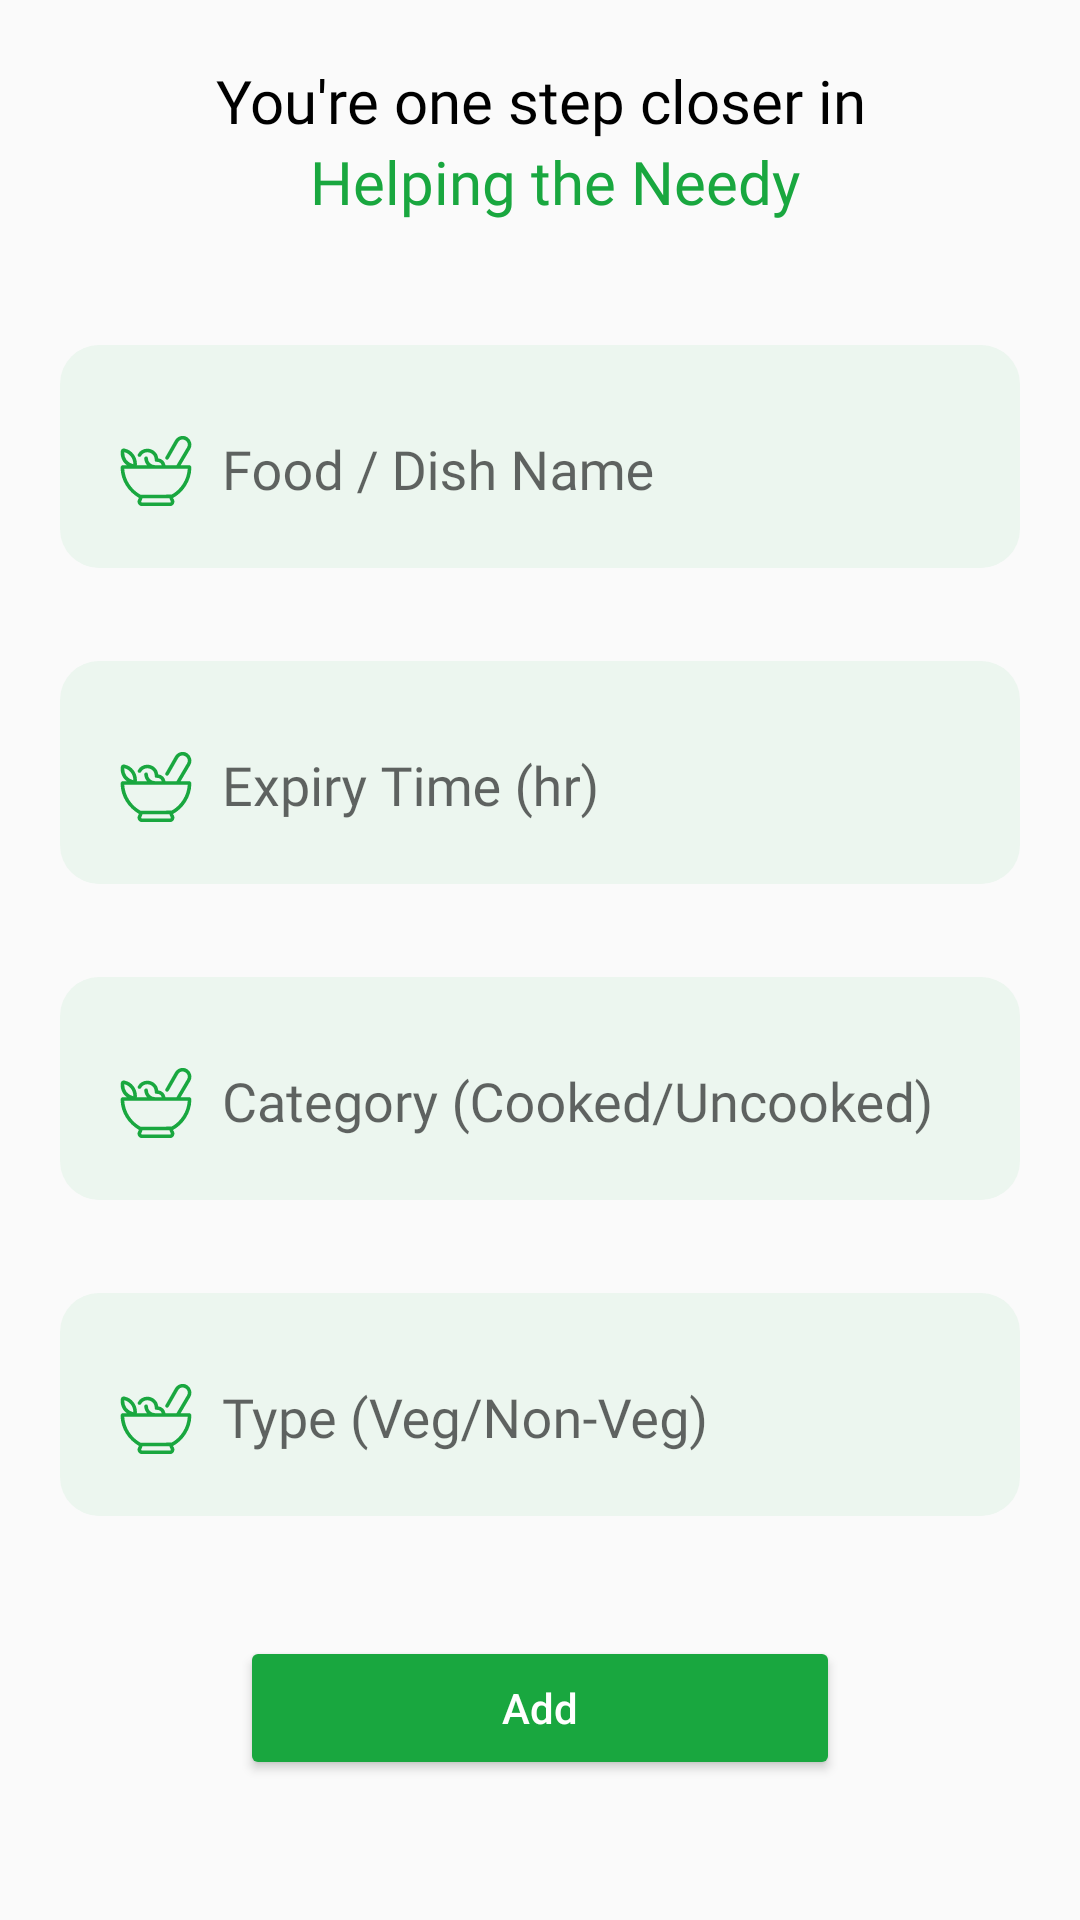

This screen was rendered from an Android layout file. Write that file and the resources it references.
<!-- AndroidManifest.xml: application theme Theme.FoodBankSurplus -->
<!-- res/layout/fragment_add_new_food.xml -->
<?xml version="1.0" encoding="utf-8"?>
<RelativeLayout xmlns:android="http://schemas.android.com/apk/res/android"
    android:layout_width="match_parent"
    android:layout_height="match_parent">

    <LinearLayout
        android:id="@+id/topLinerLayout"
        android:layout_width="match_parent"
        android:layout_height="wrap_content"
        android:layout_marginTop="20dp"
        android:gravity="center_horizontal"
        android:orientation="vertical">

        <TextView
            android:layout_width="wrap_content"
            android:layout_height="wrap_content"
            android:fontFamily="@font/poppins_semibold"
            android:gravity="center"
            android:text="You're one step closer in"
            android:textColor="@color/black"
            android:textSize="20dp" />

        <TextView
            android:layout_width="wrap_content"
            android:layout_height="wrap_content"
            android:layout_marginLeft="5dp"
            android:fontFamily="@font/poppins_semibold"
            android:gravity="center"
            android:text="Helping the Needy"
            android:textColor="@color/green"
            android:textSize="20dp" />

    </LinearLayout>


    <LinearLayout
        android:id="@+id/secondLinerLayout"
        android:layout_width="match_parent"
        android:layout_height="wrap_content"
        android:layout_below="@id/topLinerLayout"
        android:layout_marginTop="30dp"
        android:orientation="vertical">

        <com.google.android.material.textfield.TextInputLayout
            android:id="@+id/text_input_layout1"
            android:layout_width="match_parent"
            android:layout_height="wrap_content"
            android:layout_marginLeft="20dp"
            android:layout_marginRight="20dp"
            android:layout_marginBottom="20dp">

            <com.google.android.material.textfield.TextInputEditText
                android:id="@+id/etDishName"
                android:layout_width="match_parent"
                android:layout_height="wrap_content"
                android:background="@drawable/splash_button"
                android:drawableLeft="@drawable/food_svg1"
                android:drawablePadding="10dp"
                android:fontFamily="@font/poppins_medium"
                android:hint="Food / Dish Name"
                android:paddingLeft="20dp"
                android:paddingTop="30dp"
                android:paddingRight="20dp"
                android:paddingBottom="20dp" />

        </com.google.android.material.textfield.TextInputLayout>

        <com.google.android.material.textfield.TextInputLayout
            android:id="@+id/text_input_layout2"
            android:layout_width="match_parent"
            android:layout_height="wrap_content"
            android:layout_marginLeft="20dp"
            android:layout_marginRight="20dp"
            android:layout_marginBottom="20dp">

            <com.google.android.material.textfield.TextInputEditText
                android:id="@+id/etExpiryTime"
                android:layout_width="match_parent"
                android:layout_height="wrap_content"
                android:background="@drawable/splash_button"
                android:drawableLeft="@drawable/food_svg1"
                android:drawablePadding="10dp"
                android:fontFamily="@font/poppins_medium"
                android:hint="Expiry Time (hr)"
                android:paddingLeft="20dp"
                android:paddingTop="30dp"
                android:paddingRight="20dp"
                android:paddingBottom="20dp" />

        </com.google.android.material.textfield.TextInputLayout>

        <com.google.android.material.textfield.TextInputLayout
            android:layout_width="match_parent"
            android:layout_height="wrap_content"
            android:layout_marginLeft="20dp"
            android:layout_marginRight="20dp"
            android:layout_marginBottom="20dp">

            <com.google.android.material.textfield.TextInputEditText
                android:id="@+id/etCategory"
                android:layout_width="match_parent"
                android:layout_height="wrap_content"
                android:background="@drawable/splash_button"
                android:drawableLeft="@drawable/food_svg1"
                android:drawablePadding="10dp"
                android:fontFamily="@font/poppins_medium"
                android:hint="Category (Cooked/Uncooked)"
                android:paddingLeft="20dp"
                android:paddingTop="30dp"
                android:paddingRight="20dp"
                android:paddingBottom="20dp" />

        </com.google.android.material.textfield.TextInputLayout>

        <com.google.android.material.textfield.TextInputLayout
            android:layout_width="match_parent"
            android:layout_height="wrap_content"
            android:layout_marginLeft="20dp"
            android:layout_marginRight="20dp"
            android:layout_marginBottom="20dp">

            <com.google.android.material.textfield.TextInputEditText
                android:id="@+id/etType"
                android:layout_width="match_parent"
                android:layout_height="wrap_content"
                android:background="@drawable/splash_button"
                android:drawableLeft="@drawable/food_svg1"
                android:drawablePadding="10dp"
                android:fontFamily="@font/poppins_medium"
                android:hint="Type (Veg/Non-Veg)"
                android:paddingLeft="20dp"
                android:paddingTop="30dp"
                android:paddingRight="20dp"
                android:paddingBottom="20dp" />

        </com.google.android.material.textfield.TextInputLayout>

        <Button
            android:id="@+id/btnAdd"
            android:layout_width="200dp"
            android:layout_height="wrap_content"
            android:layout_gravity="center"
            android:layout_margin="20dp"
            android:backgroundTint="@color/green"
            android:text="Add"
            android:textAllCaps="false"
            android:textColor="@color/white" />

    </LinearLayout>


</RelativeLayout>
<!-- resources referenced by this layout -->
<resources>
  <color name="black">#FF000000</color>
  <color name="green">#19a73f</color>
  <color name="white">#FFFFFFFF</color>
  <!-- drawable food_svg1 (drawable) -->
  <vector android:height="24dp" android:viewportHeight="30"
      android:viewportWidth="30" android:width="24dp" xmlns:android="http://schemas.android.com/apk/res/android">
      <path android:fillColor="#19A73F" android:pathData="M28.59,12.558c-0.04,-0.002 -3.25,0 -3.291,-0.001l3.94,-6.657a3.669,3.669 0,0 0,-1.059 -4.862c-1.744,-1.226 -4.208,-0.667 -5.257,1.187l-3.989,6.986c-0.42,0.829 0.797,1.527 1.3,0.744l3.99,-6.985c1.455,-2.45 5.123,-0.319 3.724,2.164l-4.391,7.425h-4.61a3.626,3.626 0,0 0,-3.02 -2.835c-0.444,-4.336 -6.388,-5.528 -8.479,-1.717 -0.472,0.857 0.82,1.589 1.308,0.735 1.546,-2.796 5.905,-1.513 5.691,1.665 -0.033,0.44 0.369,0.826 0.806,0.789a2.13,2.13 0,0 1,2.13 1.362h-2.884a2.874,2.874 0,0 1,-2.871 -2.871,0.75 0.75,0 0,0 -0.75,-0.75c-1.596,0.215 -0.328,2.929 0.35,3.621L7.02,12.558c0.294,-3.194 -1.876,-6.198 -5.021,-6.873a1.372,1.372 0,0 0,-1.688 0.956c-0.263,2.196 0.627,4.654 2.501,5.913L1.441,12.554a1.188,1.188 0,0 0,-1.185 1.231c0.126,5.249 3.145,9.799 7.607,12.412l-0.371,0.804c-0.571,1.186 0.37,2.638 1.682,2.613h11.648c1.316,0.028 2.249,-1.429 1.682,-2.613l-0.411,-0.761a14.82,14.82 0,0 0,7.648 -12.456,1.189 1.189,0 0,0 -1.151,-1.226zM2.688,10.406a5.595,5.595 0,0 1,-0.933 -3.229c2.301,0.525 3.913,2.667 3.772,5.024a5.54,5.54 0,0 1,-2.839 -1.795zM21.115,27.956a0.339,0.339 0,0 1,-0.293 0.16L9.174,28.116c-0.863,-0.125 0.22,-1.262 0.166,-1.73l11.3,-0.048c-0.04,0.456 0.684,1.254 0.475,1.618zM21.515,24.835 L8.568,24.89a13.313,13.313 0,0 1,-6.8 -10.831h26.459a13.31,13.31 0,0 1,-6.712 10.776z"/>
  </vector>
  <!-- drawable splash_button (drawable) -->
  <?xml version="1.0" encoding="utf-8"?>
  <shape xmlns:android="http://schemas.android.com/apk/res/android" android:shape="rectangle">
  
      <corners android:radius="13dp"/>
      <solid android:color="@color/light_green"/>
  
  </shape>
  <style name="Theme.FoodBankSurplus" parent="Theme.AppCompat.DayNight.NoActionBar">
          
          <item name="colorPrimary">@color/purple_500</item>
          <item name="colorPrimaryVariant">@color/purple_700</item>
          <item name="colorOnPrimary">@color/white</item>
          
          <item name="colorSecondary">@color/teal_200</item>
          <item name="colorSecondaryVariant">@color/teal_700</item>
          <item name="colorOnSecondary">@color/black</item>
          
          <item name="android:statusBarColor">?attr/colorPrimaryVariant</item>
          
      </style>
  <color name="light_green">#ECF6EF</color>
  <color name="purple_500">#FF6200EE</color>
  <color name="purple_700">#FF3700B3</color>
  <color name="teal_200">#FF03DAC5</color>
  <color name="teal_700">#FF018786</color>
</resources>
